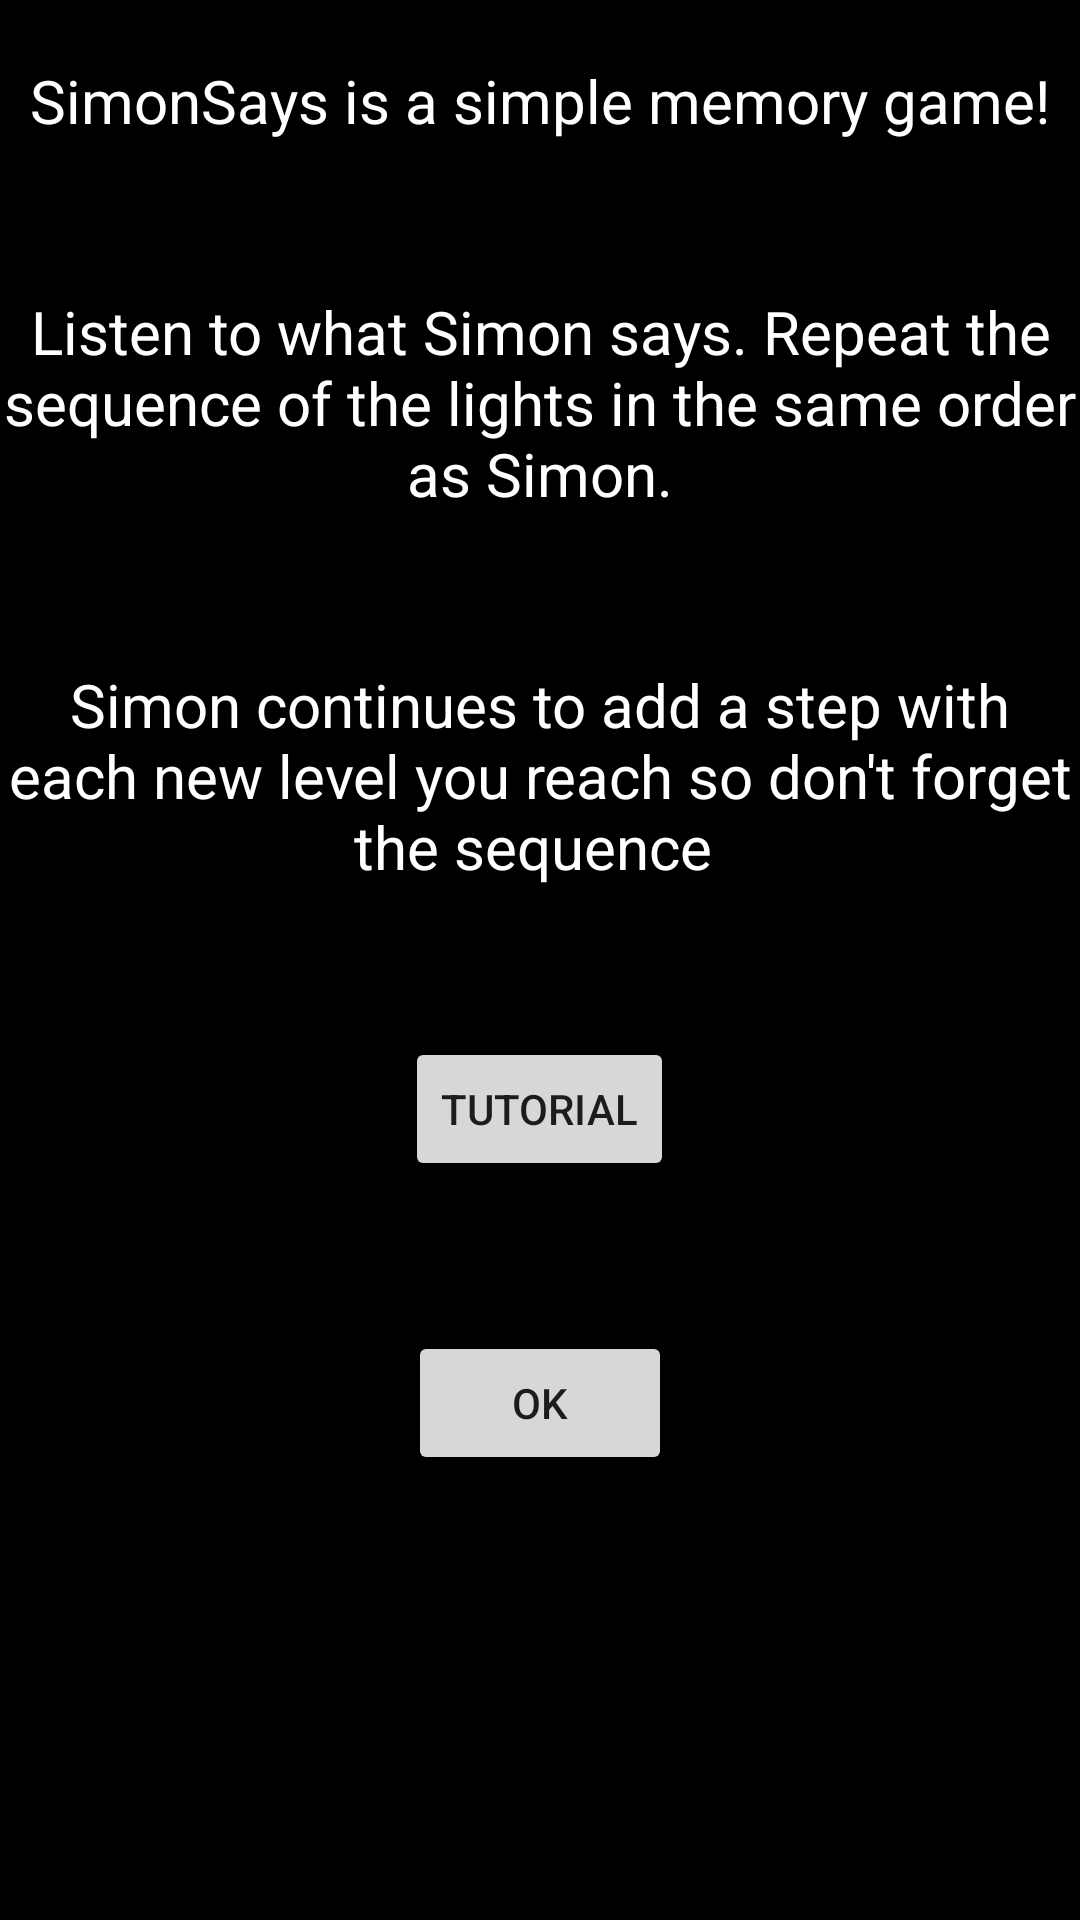

Write the Android layout XML for this screen, with the resource values it uses.
<!-- AndroidManifest.xml: application theme Theme.SimonSays -->
<!-- res/layout/activity_instuctions.xml -->
<?xml version="1.0" encoding="utf-8"?>
<RelativeLayout xmlns:android="http://schemas.android.com/apk/res/android"
    xmlns:app="http://schemas.android.com/apk/res-auto"
    xmlns:tools="http://schemas.android.com/tools"
    android:layout_width="match_parent"
    android:layout_height="match_parent"
    android:background="@color/black">

    <TextView
            android:id="@+id/tv_1"
            android:layout_width="match_parent"
            android:layout_height="wrap_content"
            android:text="SimonSays is a simple memory game!"
            android:textColor="@color/white"
            android:gravity="center"
            android:textSize="20dp"
            android:paddingTop="20dp"/>

    <TextView
            android:id="@+id/tv2"
            android:layout_width="match_parent"
            android:layout_height="wrap_content"
            android:layout_below="@+id/tv_1"
            android:gravity="center"
            android:paddingTop="50dp"
            android:text="Listen to what Simon says. Repeat the sequence of the lights in the same order as Simon."
            android:textColor="@color/white"
            android:textSize="20dp" />

    <TextView
            android:id="@+id/tv3"
            android:layout_width="match_parent"
            android:layout_height="wrap_content"
            android:layout_below="@+id/tv2"
            android:gravity="center"
            android:paddingTop="50dp"
            android:text="Simon continues to add a step with each new level you reach so don't forget the sequence "
            android:textColor="@color/white"
            android:textSize="20dp" />

    <Button
            android:id="@+id/tutorial_btn"
            android:layout_width="wrap_content"
            android:layout_height="wrap_content"
            android:layout_below="@+id/tv3"
            android:gravity="center"
            android:layout_centerHorizontal="true"
            android:layout_marginTop="50dp"
            android:text="Tutorial"
            />

    <Button
            android:id="@+id/ok_btn"
            android:layout_width="wrap_content"
            android:layout_height="wrap_content"
            android:layout_below="@+id/tutorial_btn"
            android:gravity="center"
            android:layout_centerHorizontal="true"
            android:layout_marginTop="50dp"
            android:text="ok"
            />


</RelativeLayout>
<!-- resources referenced by this layout -->
<resources>
  <color name="black">#FF000000</color>
  <color name="white">#FFFFFFFF</color>
  <style name="Theme.SimonSays" parent="Theme.MaterialComponents.DayNight.DarkActionBar">
          
          <item name="colorPrimary">@color/purple_500</item>
          <item name="colorPrimaryVariant">@color/purple_700</item>
          <item name="colorOnPrimary">@color/white</item>
          
          <item name="colorSecondary">@color/teal_200</item>
          <item name="colorSecondaryVariant">@color/teal_700</item>
          <item name="colorOnSecondary">@color/black</item>
          
          <item name="android:statusBarColor" tools:targetApi="l">?attr/colorPrimaryVariant</item>
          
      </style>
  <color name="purple_500">#FF6200EE</color>
  <color name="purple_700">#FF3700B3</color>
  <color name="teal_200">#FF03DAC5</color>
  <color name="teal_700">#FF018786</color>
</resources>
